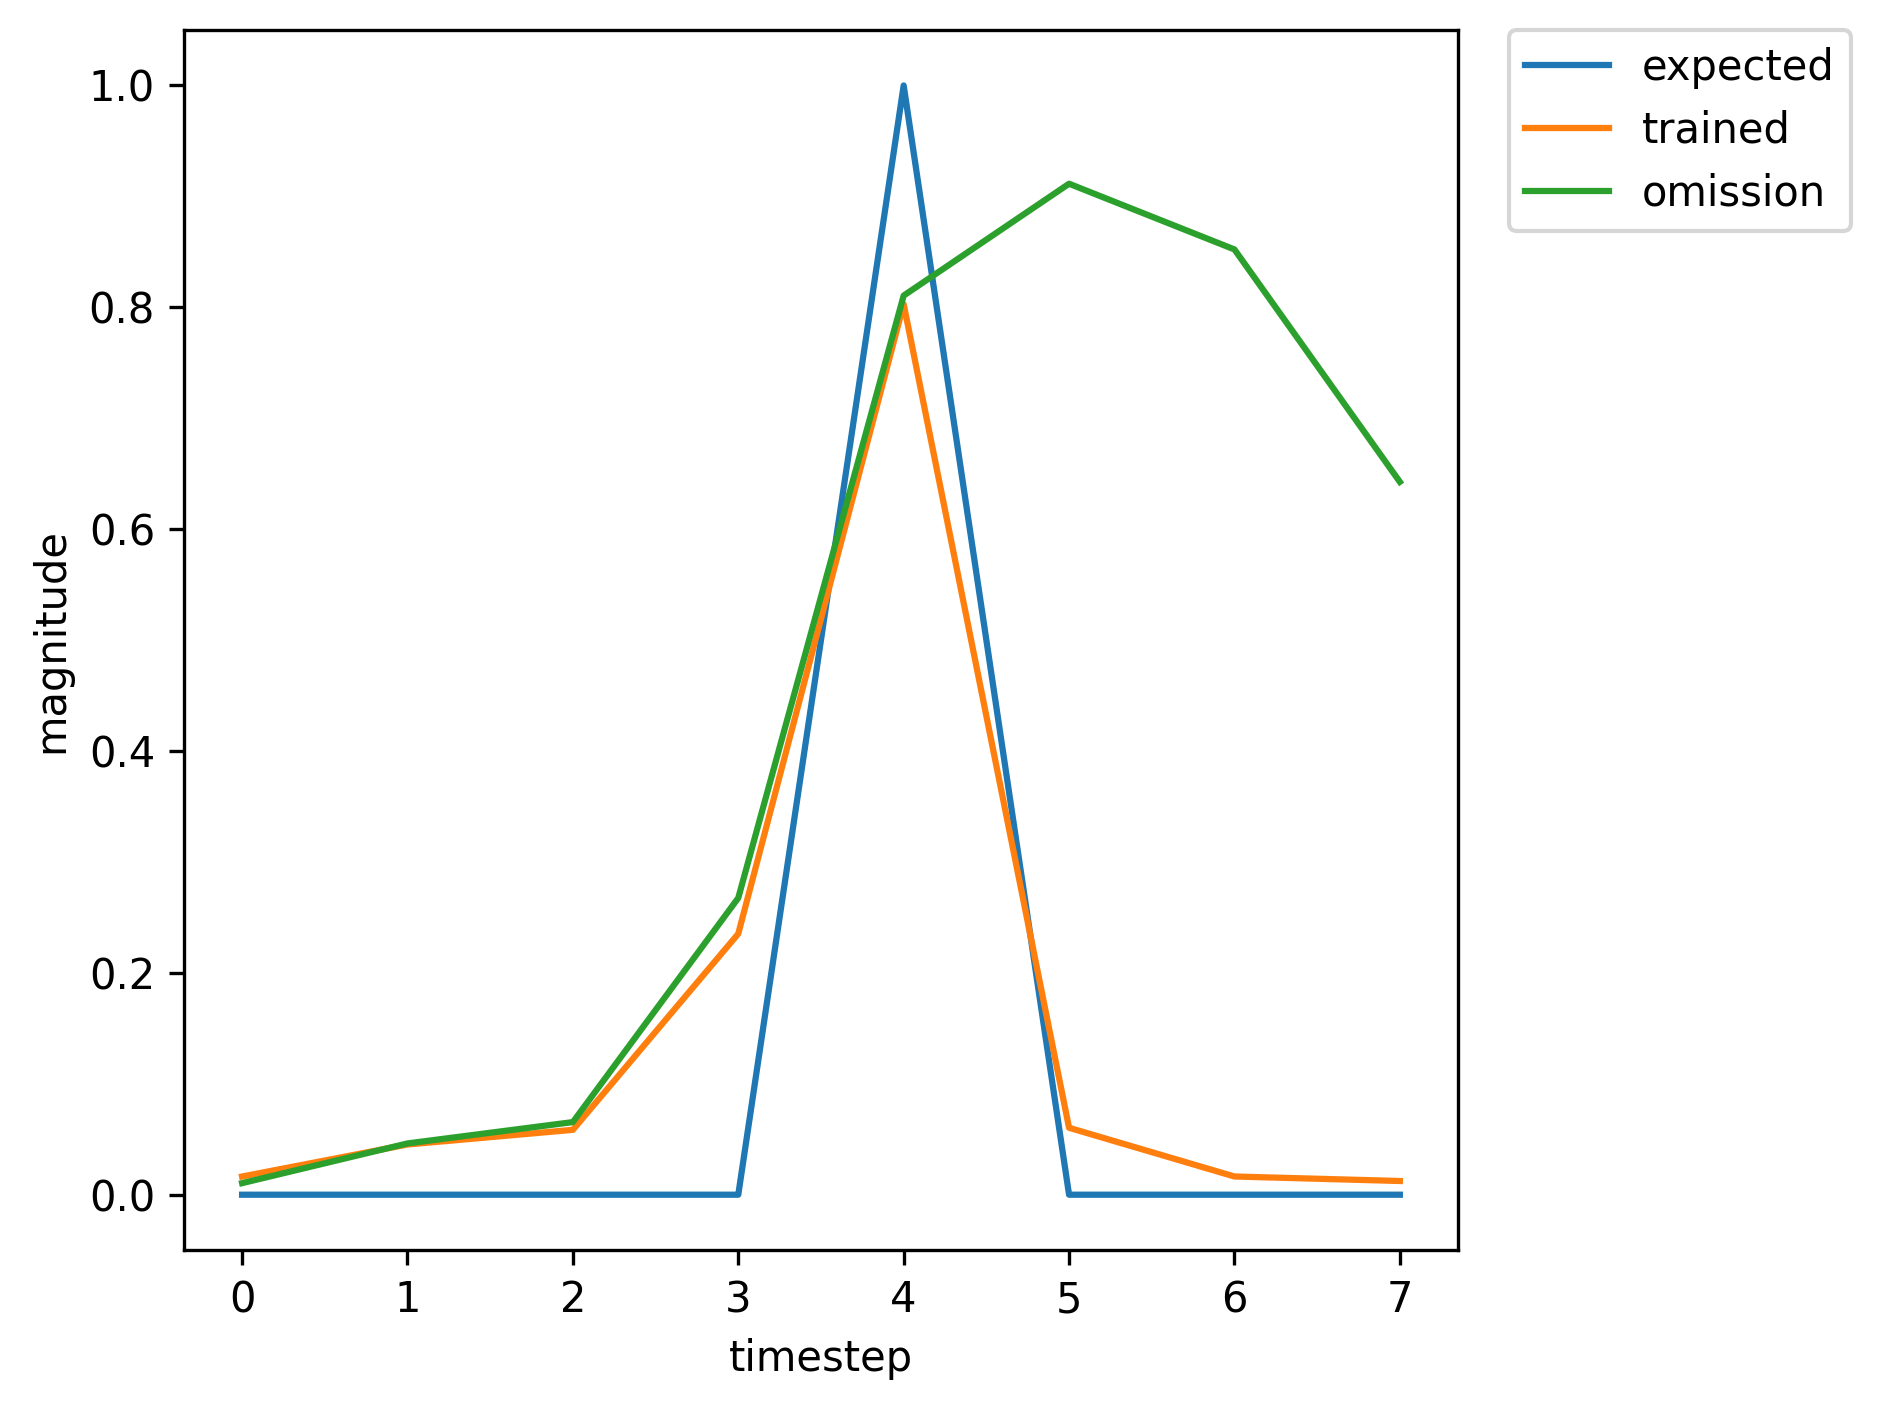

The data file committed next to this chart (first rows):
, input, expected_output, network_output
0, 1.0, 0, 0.008655
1, 0.0, 0, 0.03955
2, 0.0, 0, 0.04096
3, 0.0, 0, 0.1007
4, 2.0, 1, 0.4847
5, 0.0, 0, 0.02808
6, 0.0, 0, 0.01352
7, 1.0, 0, 0.01066
8, 0.0, 0, 0.0442
9, 0.0, 0, 0.05796
10, 0.0, 0, 0.2218
11, 2.0, 1, 0.7774
12, 0.0, 0, 0.05095
13, 1.0, 0, 0.01485
14, 0.0, 0, 0.04461
15, 0.0, 0, 0.05342
16, 0.0, 0, 0.1945
17, 2.0, 1, 0.7565
18, 0.0, 0, 0.05181
19, 0.0, 0, 0.01618
20, 0.0, 0, 0.01227
21, 1.0, 0, 0.0104
22, 0.0, 0, 0.04616
23, 0.0, 0, 0.06507
24, 0.0, 0, 0.2643
25, 2.0, 1, 0.8079
26, 0.0, 0, 0.05385
27, 1.0, 0, 0.01425
28, 0.0, 0, 0.04416
29, 0.0, 0, 0.05069
30, 0.0, 0, 0.1727
31, 2.0, 1, 0.7222
32, 0.0, 0, 0.04728
33, 0.0, 0, 0.01604
34, 0.0, 0, 0.01223
35, 1.0, 0, 0.01039
36, 0.0, 0, 0.04618
37, 0.0, 0, 0.06509
38, 0.0, 0, 0.2641
39, 2.0, 1, 0.8076
40, 0.0, 0, 0.05372
41, 0.0, 0, 0.01423
42, 1.0, 0, 0.01089
43, 0.0, 0, 0.04385
44, 0.0, 0, 0.05612
45, 0.0, 0, 0.2093
46, 2.0, 1, 0.765
47, 0.0, 0, 0.0496
48, 1.0, 0, 0.01499
49, 0.0, 0, 0.04473
50, 0.0, 0, 0.05423
51, 0.0, 0, 0.2011
52, 2.0, 1, 0.7653
53, 0.0, 0, 0.05315
54, 1.0, 0, 0.01621
55, 0.0, 0, 0.04536
56, 0.0, 0, 0.05913
57, 0.0, 0, 0.2406
58, 2.0, 1, 0.8074
59, 0.0, 0, 0.06128
... 310 more rows
